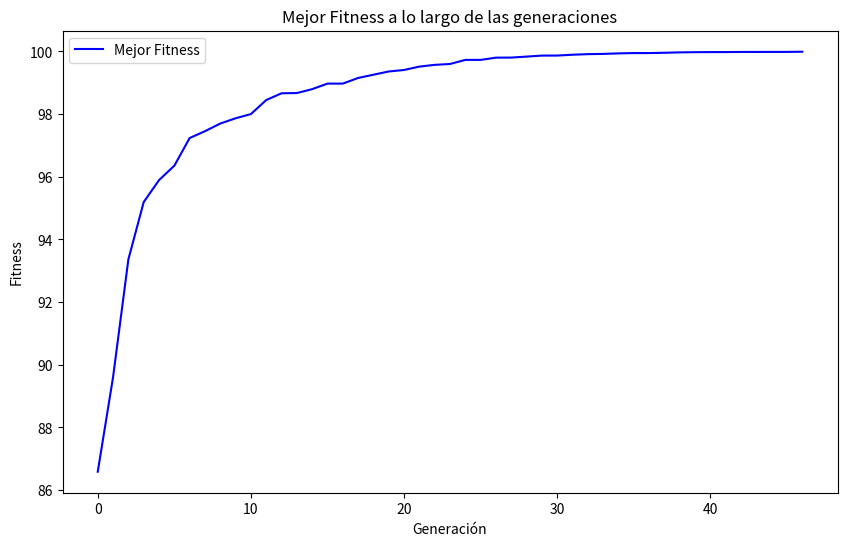
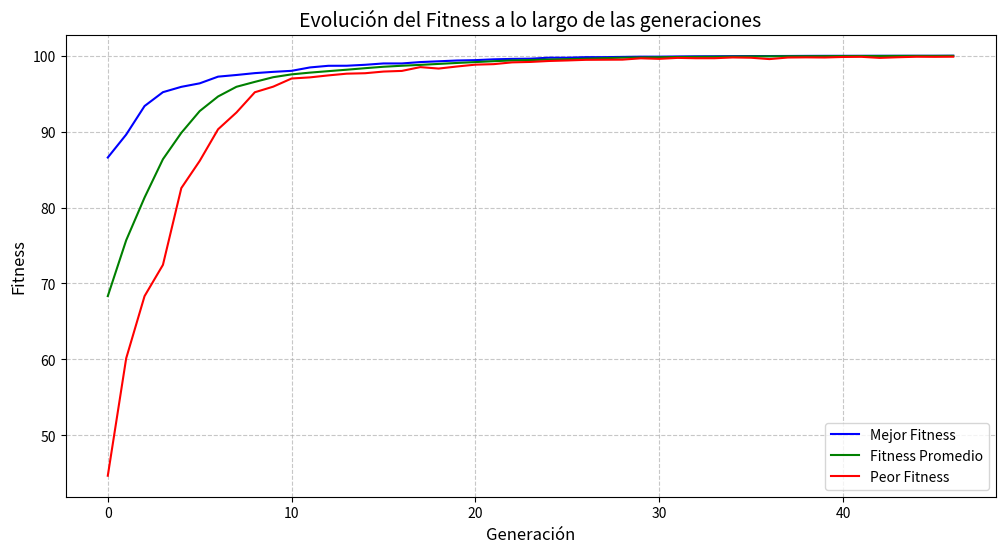
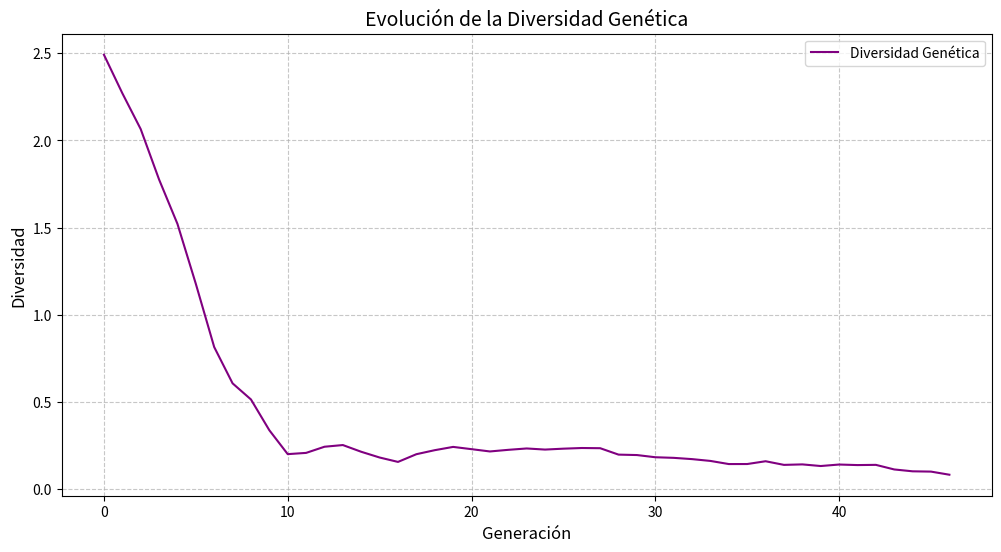

Python code for these plots, in order:
# ============================================================
#                PROJECT NAME: Robot Wars Simulator
# ============================================================
# DESCRIPTION:
#   A Python simulation of a "Robot Wars" environment where two 
#   robots fight against each other. The winner is determined 
#   by survival after executing strategies driven by genetic 
#   programming (GP). The project includes:
#     - Actions: Move, shoot, etc.
#     - Sensor inputs for real-time decision-making.
#     - Co-evolution of GP individuals to control robot behaviors.
#
# AUTHOR:
# [redacted]
#
# VERSION:
#   v2.1.0
#
# DATE CREATED:
#   2024-11-03
#
# LAST UPDATED:
#   2024-12-01
#
# LICENSE:
#   MIT License
#
# ============================================================
#                IMPORTS AND CONFIGURATION
# ============================================================

import random
import numpy as np
import matplotlib.pyplot as plt

# Parámetros del algoritmo genético
POPULATION_SIZE = 100
GENOME_LENGTH = 10
MUTATION_RATE = 0.03
CROSSOVER_RATE = 0.7
TOURNAMENT_SIZE = 3
MAX_GENERATIONS = 200
ELITE_COUNT = 2
NO_IMPROVEMENT_LIMIT = 10

# Clase Robot con genoma y fitness
class Robot:
    def __init__(self, genome=None):
        if genome is None:
            self.genome = np.random.uniform(-1, 1, GENOME_LENGTH)
        else:
            self.genome = genome
        self.fitness = 0

# Inicialización de la población
def initialize_population():
    return [Robot() for _ in range(POPULATION_SIZE)]

# Evaluación de fitness (ajustada para garantizar valores positivos)
def evaluate_fitness(robot):
    # Fitness basado en la distancia al vector óptimo (1,1,...,1)
    max_fitness_possible = GENOME_LENGTH * (2 ** 2)  # Máximo fitness posible
    fitness_raw = max_fitness_possible - np.sum((robot.genome - 1) ** 2)
    # Escalado para recompensar proporcionalmente
    robot.fitness = fitness_raw / max_fitness_possible * 100  # Fitness en rango 0-100

# Selección por torneo
def tournament_selection(population, tournament_size):
    tournament = random.sample(population, tournament_size)
    return max(tournament, key=lambda x: x.fitness)

# Crossover (cruce)
def crossover(parent1, parent2):
    crossover_point = random.randint(1, GENOME_LENGTH - 1)
    child_genome = np.concatenate((parent1.genome[:crossover_point], parent2.genome[crossover_point:]))
    return Robot(genome=child_genome)

# Mutación
def mutate(robot, mutation_rate):
    for i in range(len(robot.genome)):
        if random.random() < mutation_rate:
            robot.genome[i] += np.random.normal(0, 0.1)  # Mutación ligera para evitar cambios drásticos

# Calcular diversidad genética (distancia media entre genomas)
def calculate_genetic_diversity(population):
    genomes = np.array([robot.genome for robot in population])
    pairwise_distances = np.sum([np.linalg.norm(g1 - g2) for g1 in genomes for g2 in genomes])
    return pairwise_distances / (len(population) ** 2)

def genetic_algorithm():
    population = initialize_population()
    best_fitness = []
    average_fitness = []
    worst_fitness = []
    diversity = []
    stagnant_generations = 0
    last_best_fitness = -np.inf
    current_mutation_rate = MUTATION_RATE

    for generation in range(MAX_GENERATIONS):
        # Evaluar fitness
        for robot in population:
            evaluate_fitness(robot)

        # Ordenar población por fitness (descendente)
        population.sort(key=lambda x: x.fitness, reverse=True)

        # Calcular métricas
        best_fitness_current = population[0].fitness  # Mejor fitness
        average_fitness_current = np.mean([robot.fitness for robot in population])
        worst_fitness_current = min(robot.fitness for robot in population)
        diversity_current = calculate_genetic_diversity(population)

        # Registrar métricas
        best_fitness.append(best_fitness_current)
        average_fitness.append(average_fitness_current)
        diversity.append(diversity_current)
        worst_fitness.append(worst_fitness_current)

        # Incrementar tasa de mutación si no hay mejora
        if best_fitness_current <= last_best_fitness:
            stagnant_generations += 1
            if stagnant_generations >= NO_IMPROVEMENT_LIMIT:
                current_mutation_rate = min(0.3, current_mutation_rate + 0.05)
                stagnant_generations = 0
                print(f"Incrementando la tasa de mutación a: {current_mutation_rate:.2f}")
        else:
            stagnant_generations = 0

        if best_fitness_current > last_best_fitness:
            last_best_fitness = best_fitness_current

        # Detener si alcanzamos el fitness óptimo
        if best_fitness_current >= 99.99:
            print(f"Solución óptima encontrada en la generación {generation}: {best_fitness_current:.2f}")
            break

        # Generar nueva población (elitismo + nueva generación)
        new_population = population[:ELITE_COUNT]
        while len(new_population) < POPULATION_SIZE:
            parent1 = tournament_selection(population, TOURNAMENT_SIZE)
            parent2 = tournament_selection(population, TOURNAMENT_SIZE)

            if random.random() < CROSSOVER_RATE:
                child = crossover(parent1, parent2)
            else:
                child = Robot(parent1.genome[:])

            mutate(child, current_mutation_rate)
            new_population.append(child)

        population = new_population

        # Mostrar progreso
        print(f"Generación {generation}: Mejor Fitness = {best_fitness_current:.2f}")

    # Graficar resultados
    plt.figure(figsize=(10, 6))
    plt.plot(best_fitness, label="Mejor Fitness", color='blue')
    plt.title("Mejor Fitness a lo largo de las generaciones")
    plt.xlabel("Generación")
    plt.ylabel("Fitness")
    plt.legend()
    plt.show()

    plt.figure(figsize=(12, 6))
    plt.plot(best_fitness, label="Mejor Fitness", color='blue')
    plt.plot(average_fitness, label="Fitness Promedio", color='green')
    plt.plot(worst_fitness, label="Peor Fitness", color='red')
    plt.title("Evolución del Fitness a lo largo de las generaciones", fontsize=14)
    plt.xlabel("Generación", fontsize=12)
    plt.ylabel("Fitness", fontsize=12)
    plt.legend()
    plt.grid(True, linestyle='--', alpha=0.7)
    plt.show()


    # Diversidad genética
    plt.figure(figsize=(12, 6))
    plt.plot(diversity, label="Diversidad Genética", color='purple')
    plt.title("Evolución de la Diversidad Genética", fontsize=14)
    plt.xlabel("Generación", fontsize=12)
    plt.ylabel("Diversidad", fontsize=12)
    plt.grid(True, linestyle='--', alpha=0.7)
    plt.legend()
    plt.show()




# Ejecutar el algoritmo genético
if __name__ == "__main__":
    genetic_algorithm()
